Labelled photos from "data", an image-classification folder in crumeike/ASTRA. The possible labels are: slight damage, moderate damage, extensive damage, complete damage, debris, undamaged.

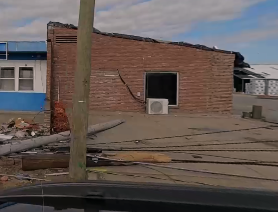
Label: complete damage

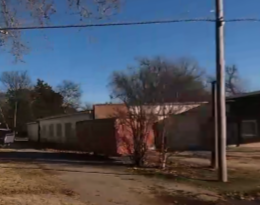
Label: undamaged

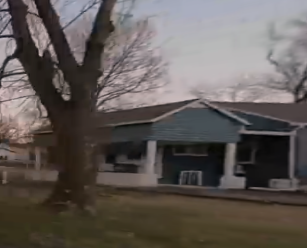
Label: slight damage

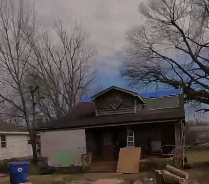
Label: moderate damage

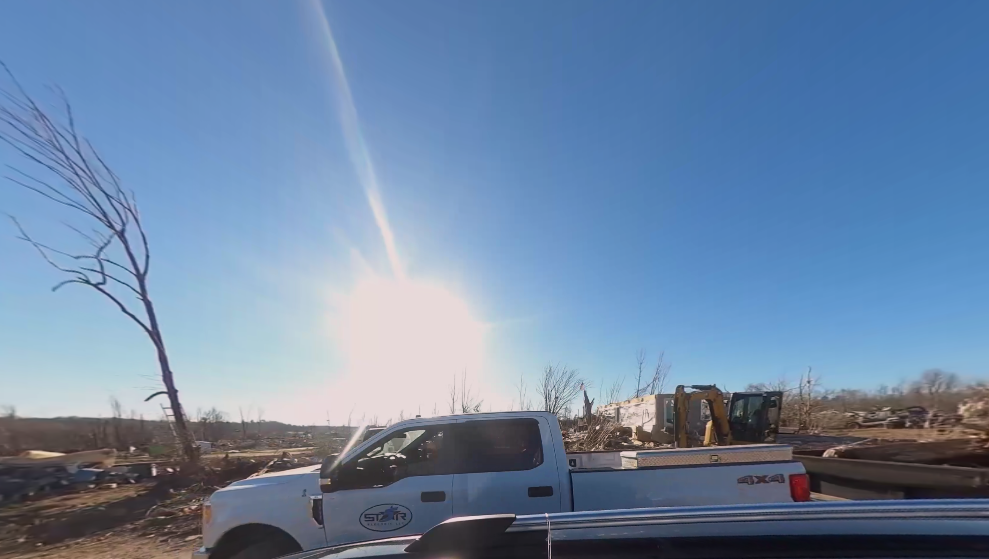
Label: debris

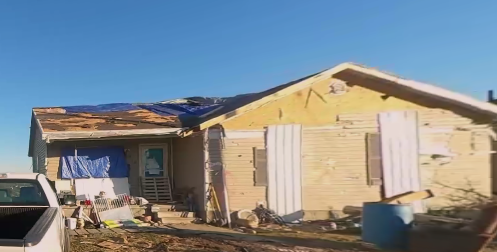
Label: extensive damage
